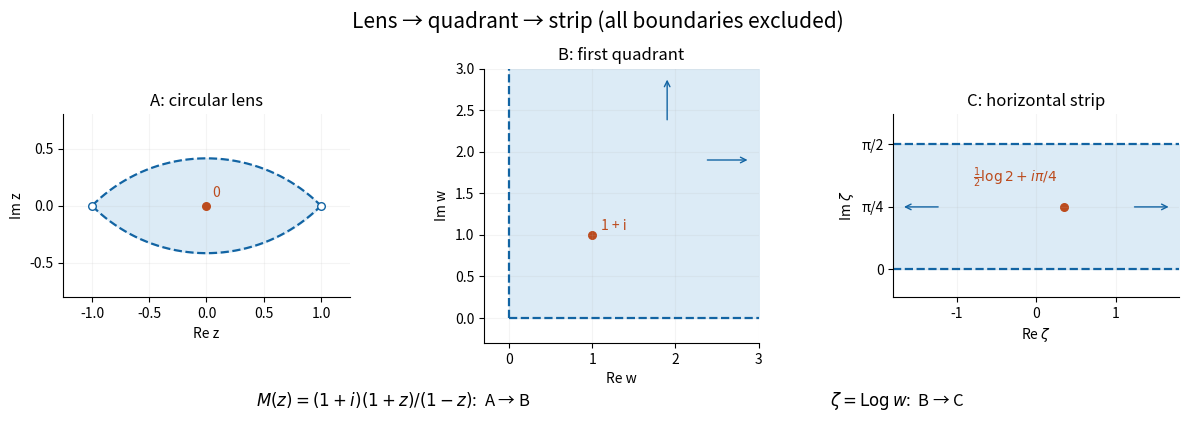

The script that saved this image: (Note: this script raises an exception after producing the figure.)
"""Original three-region conformal-map diagram; output to the current directory."""
from pathlib import Path
import matplotlib
matplotlib.use('Agg')
import matplotlib.pyplot as plt
import numpy as np

fig,axes=plt.subplots(1,3,figsize=(12,4.5),dpi=100,facecolor='white')
color='#1264a3';fill='#dcebf6';point='#bc4b1d'
ax=axes[0];x=np.linspace(-1,1,501);upper=np.sqrt(2-x*x)-1
ax.fill_between(x,-upper,upper,color=fill)
ax.plot(x,upper,color=color,ls='--',lw=1.6);ax.plot(x,-upper,color=color,ls='--',lw=1.6)
ax.scatter([-1,1],[0,0],s=30,facecolor='white',edgecolor=color,zorder=4)
ax.scatter([0],[0],s=30,color=point,zorder=5);ax.text(.05,.08,'0',color=point)
ax.set(xlim=(-1.25,1.25),ylim=(-.80,.80),title='A: circular lens',xlabel='Re z',ylabel='Im z')
ax.set_aspect('equal',adjustable='box')
ax=axes[1];ax.fill_between([0,3.0],0,3,color=fill)
ax.plot([0,3],[0,0],ls='--',color=color,lw=1.6);ax.plot([0,0],[0,3],ls='--',color=color,lw=1.6)
ax.annotate('',xy=(2.9,1.9),xytext=(2.35,1.9),arrowprops=dict(arrowstyle='->',color=color))
ax.annotate('',xy=(1.9,2.9),xytext=(1.9,2.35),arrowprops=dict(arrowstyle='->',color=color))
ax.scatter([1],[1],s=30,color=point);ax.text(1.1,1.06,'1 + i',color=point)
ax.set(xlim=(-.3,3),ylim=(-.3,3),title='B: first quadrant',xlabel='Re w',ylabel='Im w')
ax.set_aspect('equal',adjustable='box')
ax=axes[2];ax.fill_between([-1.8,1.8],0,np.pi/2,color=fill)
for yy in (0,np.pi/2):ax.axhline(yy,color=color,ls='--',lw=1.6)
for end,start in [(-1.7,-1.2),(1.7,1.2)]:ax.annotate('',xy=(end,np.pi/4),xytext=(start,np.pi/4),arrowprops=dict(arrowstyle='->',color=color))
ax.scatter([np.log(2)/2],[np.pi/4],s=30,color=point)
ax.annotate(r'$\frac{1}{2}\log2+i\pi/4$',xy=(np.log(2)/2,np.pi/4),xytext=(-.8,1.1),fontsize=10,color=point)
ax.set(xlim=(-1.8,1.8),ylim=(-.35,1.95),title='C: horizontal strip',xlabel=r'Re $\zeta$',ylabel=r'Im $\zeta$')
ax.set_yticks([0,np.pi/4,np.pi/2],['0','π/4','π/2']);ax.set_aspect('equal',adjustable='box')
for ax in axes:
    ax.grid(alpha=.13);ax.spines[['top','right']].set_visible(False)
fig.text(.33,.10,r'$M(z)=(1+i)(1+z)/(1-z)$:  A → B',ha='center',fontsize=12)
fig.text(.75,.10,r'$\zeta=\operatorname{Log}w$:  B → C',ha='center',fontsize=12)
fig.suptitle('Lens → quadrant → strip (all boundaries excluded)',fontsize=15,y=.98)
fig.subplots_adjust(left=.055,right=.985,top=.85,bottom=.24,wspace=.45)
fig.savefig(Path(__file__).with_suffix('.png').name,facecolor='white',dpi=100)
plt.close(fig)
